3-way image classification set "Data" from GitHub (gtmray/gesture_controlled_gaming); label vocabulary: down, left, right.

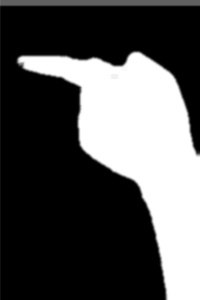
Label: left

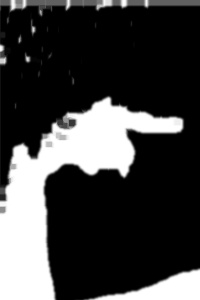
Label: right

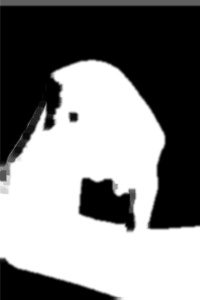
Label: down

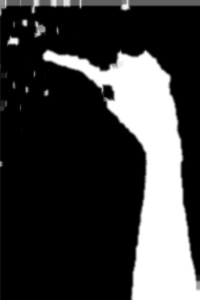
Label: left

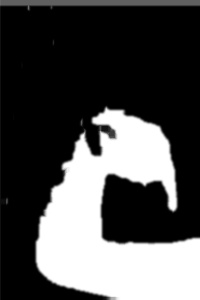
Label: down

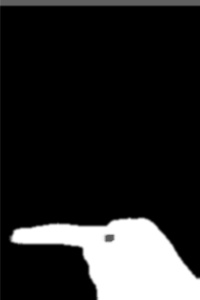
Label: left
